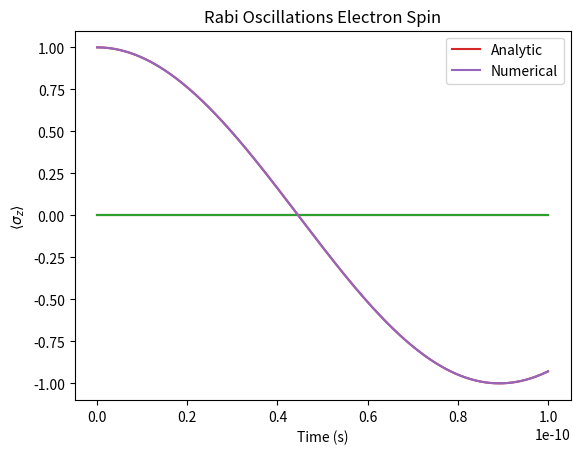

Here is the Python script that generated this plot:
import numpy as np
from scipy.integrate import solve_ivp
from scipy.constants import hbar, physical_constants
import matplotlib.pyplot as plt





################################################################################################
# Constants and Operators
################################################################################################


# Get the values for mu_B (Bohr magneton) and g_s (electron g-factor)
mu_B = physical_constants['Bohr magneton'][0]  # Bohr magneton in J/T
g_s = physical_constants['electron g factor'][0]  # Electron g-factor





# Pauli Spin Matrices
Sx = np.array([[0,1],[1,0]])
Sy = np.array([[0,-1j],[1j,0]])
Sz = np.array([[1,0],[0,-1]])

S_plus = Sx+1j*Sy
S_minus = Sx-1j*Sy




################################################################################################
# Some (occasionally) helpful notation
################################################################################################

def Ket(a, b):
    """
    Constructs a ket vector |a, b>.
    """
    return np.array([[a], [b]], dtype=complex)

def Bra(a, b=None):
    """
    Constructs a bra vector <a, b|.
    If only one argument is provided, it returns the conjugate transpose of that argument.
    """
    if b is None:
        # Treat a as a column vector (ket), take its conjugate transpose
        return a.conjugate().transpose()
    else:
        # Construct a 1x2 bra matrix explicitly
        return np.array([[a.conjugate(), b.conjugate()]])


def expectation(operator, state):
    return Bra(state).dot((operator.dot(state)))[0,0]


################################################################################################
# Define System 
################################################################################################


B_0= 2
B_x = 0.2


omega_0 = g_s*mu_B*B_0/hbar # this is the zeeman splitting
omega = omega_0*1
# Rabi = 2*g_s*mu_B*B_x/hbar
Rabi = g_s*mu_B*B_x/hbar 


# def non_rwa_ham(t):
#     return (g_s*mu_B) * np.array([
#         [B_0/2, 2*B_x*np.cos(omega * t)],
#         [2*B_x*np.cos(omega * t), -B_0/2]
#     ])


# trying to write it interms of pauli matrices
bodge = 1
def non_rwa_ham(t):
    return g_s*mu_B*B_0/2*Sz +bodge*g_s*mu_B*B_x*Sx*np.cos(omega*t)





# way of thinking about some of the /2s is thta the spin is 1/2 so you can only split by a total of 1

# is there a factor of 2 in there - including a factor of 2 made it work - but i dont know why


# def rwa_ham(t):
#     return  np.array([
#         [-(hbar/2)*(omega_0-omega), g_s*mu_B*B_x],
#         [g_s*mu_B*B_x, (hbar/2)*(omega_0-omega)]
#         ])

def rwa_ham(t):
    return (hbar/2)* np.array([
        [-(omega_0-omega), Rabi],
        [Rabi, (omega_0-omega)]
        ])

################################################################################################
# Solve Numerically
################################################################################################


def model(t, psi):
    # returns dpsi/dt from TDSE
    return -( rwa_ham(t)@ psi)* 1j/hbar 



for a in [10, 100, 1000]:


    rwa_spin = np.array([1+ 0j, 0 + 0j]) # so this is in the up down basis 1,0  and 0,1
    # Time span for the integration
    t_span = (0, 10**-10)  # From t=0 to t=10
    t_eval = np.linspace(0, 10**-10, 1000)  # Points at which to evaluate the solution

    solution = solve_ivp(model, t_span, rwa_spin, t_eval=t_eval, atol = 10**-12, rtol=10**-12)

    effective_rabi =  (Rabi**2+(omega_0-omega)**2)**(1/2)

    analytic_solution = 1-2*(Rabi**2/effective_rabi**2)*np.sin(effective_rabi* t_eval/2)**2 


    hermitian_conjugates = solution.y.conj().T  # Shape will be (N, 2)
    z_expectation = np.einsum('ij,ij->i', hermitian_conjugates, (Sz @ solution.y).T)
    abs_error = (analytic_solution-z_expectation)
    plt.plot(solution.t, abs_error)
    plt.xlabel('Time (s)')
    plt.ylabel('$Error$ ')
    plt.title('Error with time - num time points '+str(a))
    plt.legend()
    plt.show()



################################################################################################
# Plotting and animating
################################################################################################

print('rabi ', Rabi, Rabi/(2*np.pi))
print('omega_0', omega_0, omega_0/(2*np.pi))


# Extract the expectation values

transformed_vectors = Sz @ solution.y # Matrix-vector product over all vectors

# Compute the Hermitian conjugates of the original vectors (transpose and conjugate)
hermitian_conjugates = solution.y.conj().T  # Shape will be (N, 2)

# Dot product between each Hermitian conjugate and transformed vector
z_expectation = np.einsum('ij,ij->i', hermitian_conjugates, (Sz @ solution.y).T)


plt.plot(solution.t, analytic_solution, label='Analytic')
plt.plot(solution.t, z_expectation, label='Numerical')
plt.xlabel('Time (s)')
plt.ylabel('$\\langle\\sigma_z\\rangle$ ')
plt.title('Rabi Oscillations Electron Spin')
plt.legend()
plt.show()








